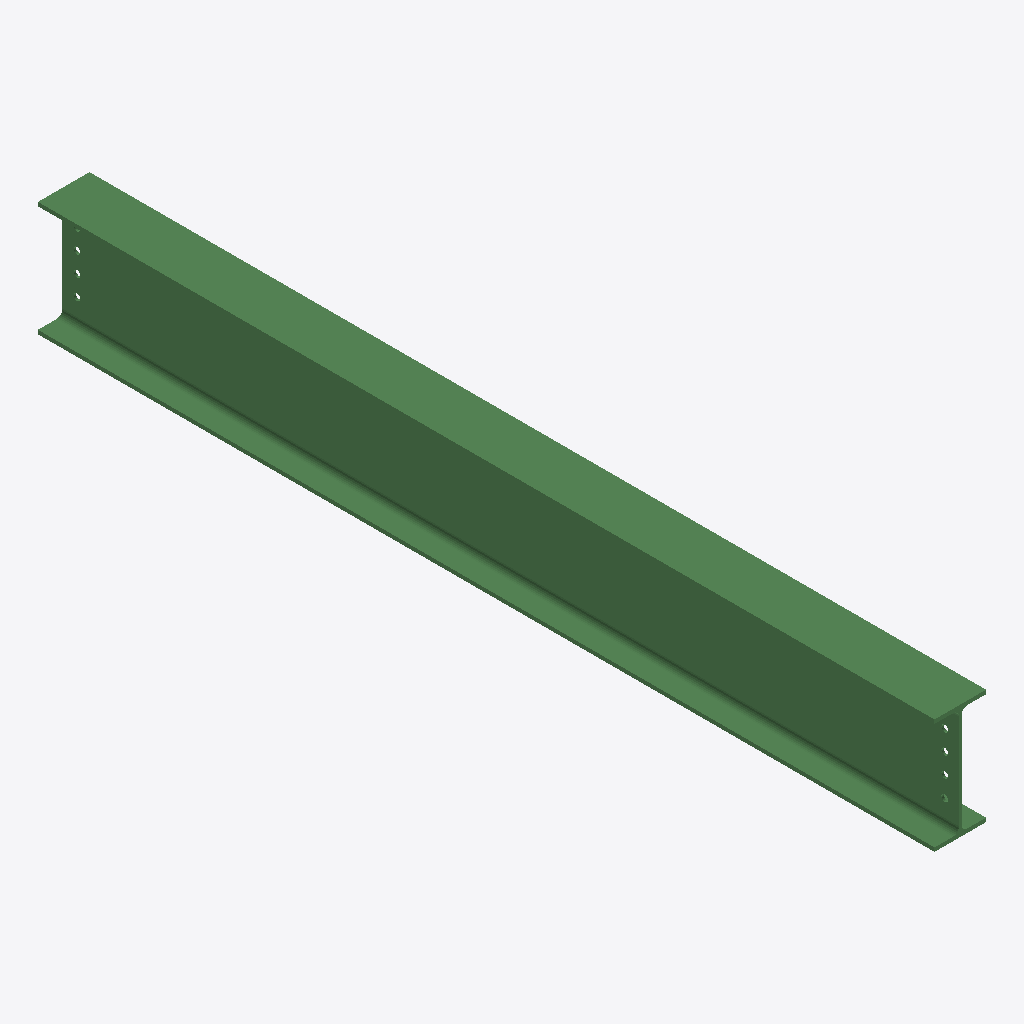
Isometric view of an IFC building model (IFC-SPF (STEP), schema IFC2X3, length unit millimetre), seen from the south-west, elements coloured by IFC class: 1 beam (green).
Extent 0.2 m × 3.1 m × 0.4 m (x, y, z). Storeys (1): Undefined at 0.00 m. Elements (1): 1 IfcBeam.

HEADER;
FILE_DESCRIPTION(('ViewDefinition[AISC_Steel_Detailing]','Option [BaseQuantities:Off]','Option [GridExport:On]','Option [Assemblies:Off]','Option [Bolts:On]','Option [Rebars:On]','Option [PourObjects:Off]','Option [Welds:On]','Option [SurfaceTreatments:On]','Option [LocationBy:0]','Option [ViewColors:Off]','Option [SectionedSpine:Off]','[2 more]'),'2;1');
FILE_NAME('b_1204_Qty_1.ifc','2026-05-16T11:53:15',('GIOVANNIPC\\gcorrea'),('Structural Designer'),'IFC Database version: Work','Tekla Structures 2020 Service Pack 5, IFC Export','');
FILE_SCHEMA(('IFC2X3'));
ENDSEC;
DATA;
#37=IFCPROJECT('2G7ZFDNE16yBDU14FA92Me',#5,'Proyecto',$,$,$,$,(#11),#36);
#39=IFCSITE('2xvEzEinjBTea80yOTcujY',#5,'Obra',$,$,#38,$,$,.ELEMENT.,$,$,$,$,$);
#41=IFCBUILDING('0VF0wWVijFbApzBib9n6$Y',#5,'Undefined',$,$,#40,$,$,.ELEMENT.,$,$,$);
#43=IFCBUILDINGSTOREY('29hdEUCErFze9E_VIAceOd',#5,'Undefined',$,$,#42,$,$,.ELEMENT.,0.0);
#71=IFCBEAM('2YonbFwVfEreWRNfnZgvsg',#44,'BEAM','IPE400','IPE400',#47,#70,'IDa2cb194f-e9fa-4ed6-881b-5e9c63ab9daa');
ENDSEC;
